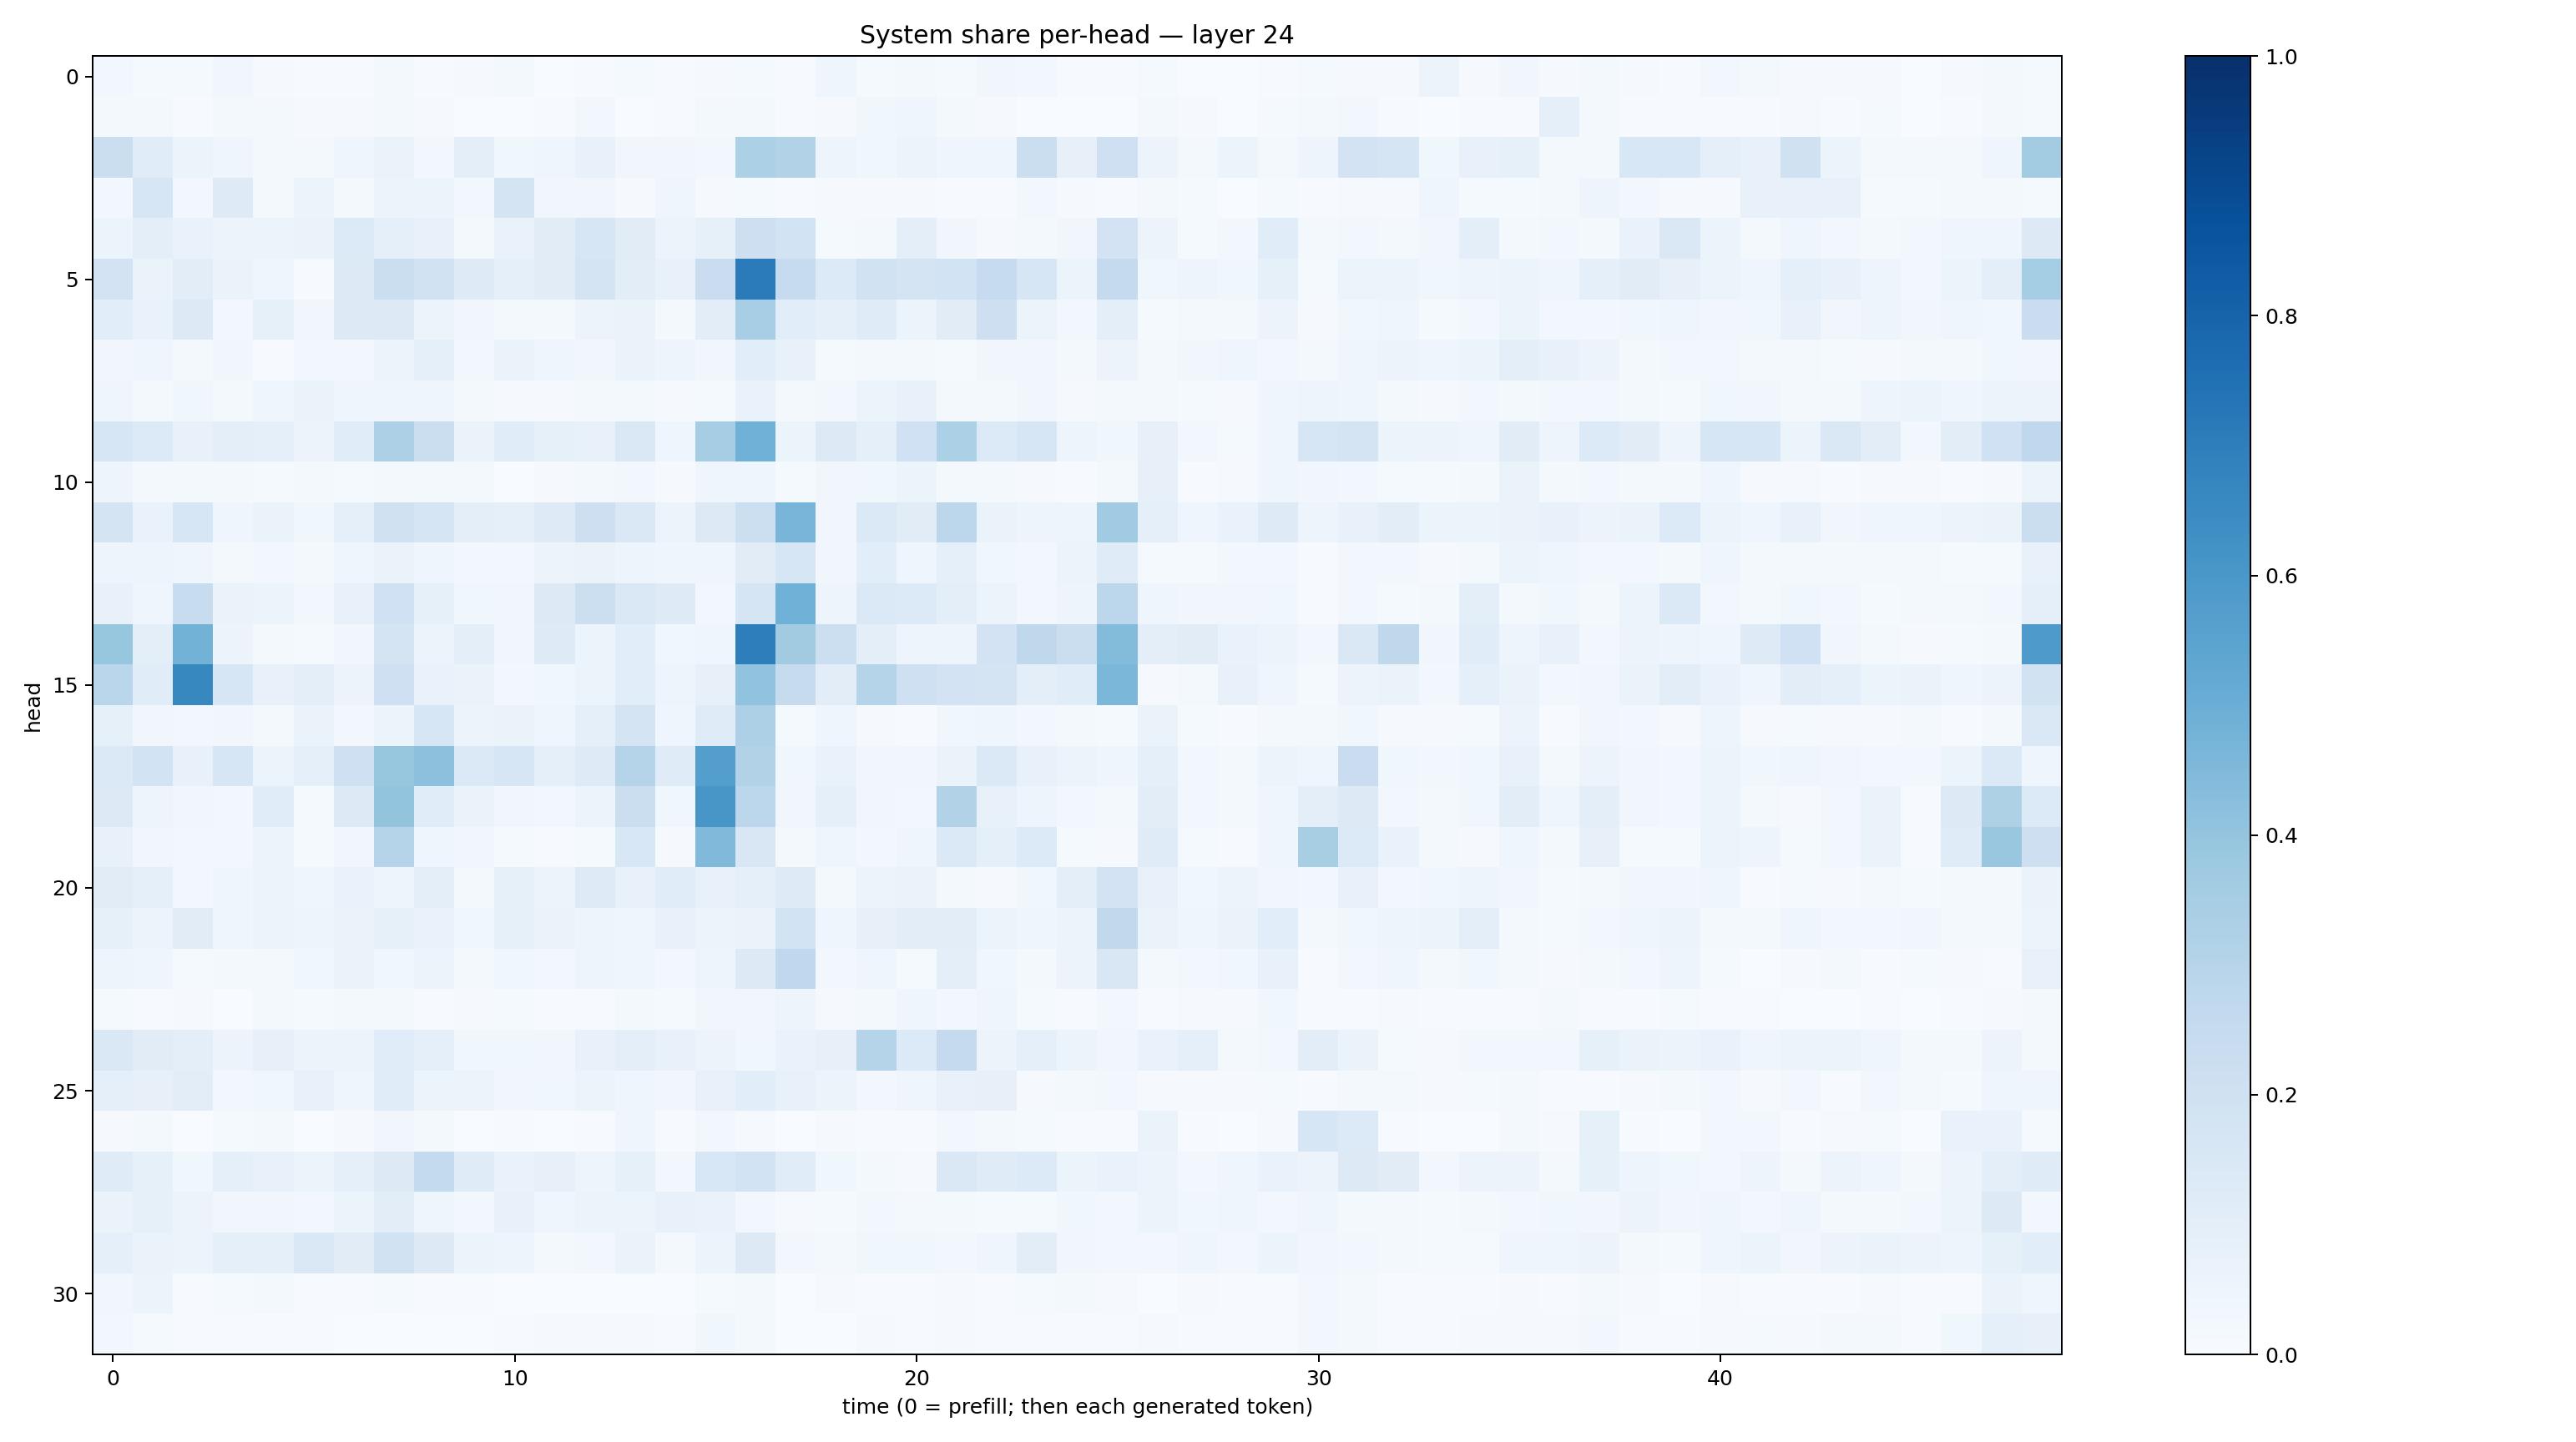

The table this chart was drawn from, first rows:
0.030617211, 0.013927741, 0.014325857, 0.033091534, 0.009669662, 0.0043277745, 0.006367577, 0.022227842, 0.006460238, 0.011133158, 0.020394547, 0.003614114, 0.0055518895, 0.012853319, 0.00630162, 0.0102322465, 0.014681685, 0.005163868, 0.04631703, 0.013560626, 0.02221556, 0.014443661, 0.032691356, 0.03045871
0.02196, 0.01783, 0.004235, 0.02207, 0.02154, 0.01096, 0.01167, 0.02178, 0.009999, 0.00162, 0.002999, 0.007108, 0.0256, 0.002168, 0.006766, 0.01777, 0.01695, 0.003936, 0.01108, 0.03745, 0.03918, 0.01865, 0.01163, 0.001874
0.2239, 0.114, 0.05208, 0.04224, 0.01895, 0.01867, 0.03964, 0.06275, 0.0242, 0.09864, 0.03678, 0.04222, 0.07572, 0.03325, 0.03322, 0.03017, 0.3286, 0.3159, 0.04875, 0.03688, 0.05797, 0.0397, 0.04152, 0.2242
0.03053, 0.1577, 0.02486, 0.1245, 0.0176, 0.05267, 0.01784, 0.05723, 0.05244, 0.02922, 0.1743, 0.03398, 0.03219, 0.0115, 0.04076, 0.01031, 0.015, 0.005427, 0.008484, 0.009354, 0.009952, 0.007073, 0.007409, 0.02869
0.05267, 0.09786, 0.0692, 0.05801, 0.05928, 0.06287, 0.1335, 0.09208, 0.07734, 0.02286, 0.06958, 0.1109, 0.1611, 0.1106, 0.05631, 0.08286, 0.2134, 0.1837, 0.01513, 0.02304, 0.09961, 0.03509, 0.009564, 0.01867
0.1827, 0.06486, 0.1021, 0.06392, 0.04197, 0.006005, 0.1282, 0.2241, 0.1936, 0.1237, 0.09236, 0.1114, 0.177, 0.1053, 0.07387, 0.2266, 0.7096, 0.2474, 0.1339, 0.1914, 0.1726, 0.1849, 0.2494, 0.1589
0.1072, 0.0691, 0.1327, 0.02955, 0.08464, 0.03223, 0.1313, 0.1312, 0.05666, 0.03333, 0.01743, 0.0187, 0.05521, 0.06575, 0.01765, 0.1024, 0.345, 0.1069, 0.08601, 0.1198, 0.05102, 0.1125, 0.2145, 0.06174
0.03306, 0.0432, 0.01609, 0.03412, 0.006481, 0.02848, 0.02676, 0.05758, 0.08768, 0.02482, 0.06417, 0.04391, 0.03203, 0.06279, 0.04801, 0.03351, 0.1088, 0.07626, 0.01525, 0.01747, 0.01563, 0.0146, 0.03392, 0.03382
0.03981, 0.0163, 0.03664, 0.0214, 0.04379, 0.06359, 0.04254, 0.03931, 0.04237, 0.01621, 0.009721, 0.01108, 0.01593, 0.01988, 0.009348, 0.01317, 0.06785, 0.01944, 0.02662, 0.05461, 0.07123, 0.02122, 0.02188, 0.03151
0.1568, 0.135, 0.07587, 0.09761, 0.09271, 0.05503, 0.115, 0.3268, 0.2203, 0.06599, 0.1148, 0.08506, 0.074, 0.1409, 0.04631, 0.3512, 0.4845, 0.06186, 0.1283, 0.09301, 0.2006, 0.3289, 0.1366, 0.1638
0.04971, 0.0194, 0.01922, 0.02249, 0.01366, 0.01915, 0.01263, 0.02093, 0.01926, 0.02203, 0.003658, 0.01038, 0.01777, 0.0261, 0.00823, 0.04613, 0.04506, 0.0128, 0.03235, 0.03778, 0.06004, 0.02195, 0.02104, 0.01136
0.1792, 0.06811, 0.1574, 0.03929, 0.06457, 0.03691, 0.09297, 0.1973, 0.1717, 0.09764, 0.08729, 0.1242, 0.2141, 0.1431, 0.05654, 0.1303, 0.2177, 0.4671, 0.03508, 0.1368, 0.1103, 0.2796, 0.06575, 0.04961
0.0498, 0.04879, 0.04614, 0.0233, 0.02559, 0.01739, 0.04616, 0.06553, 0.04147, 0.02966, 0.02792, 0.05745, 0.066, 0.04761, 0.04127, 0.04353, 0.111, 0.159, 0.0339, 0.1093, 0.04651, 0.09288, 0.03697, 0.02682
0.07725, 0.04618, 0.238, 0.06585, 0.05178, 0.03028, 0.07398, 0.1994, 0.0822, 0.03517, 0.03436, 0.1277, 0.2179, 0.1462, 0.1244, 0.02918, 0.1663, 0.4849, 0.04935, 0.1399, 0.1334, 0.09702, 0.06202, 0.03011
0.3928, 0.1005, 0.4797, 0.05582, 0.01762, 0.01511, 0.03126, 0.1757, 0.05152, 0.09815, 0.03275, 0.1218, 0.0592, 0.1089, 0.03602, 0.04311, 0.6957, 0.362, 0.2169, 0.096, 0.04909, 0.04884, 0.1829, 0.2734
0.2853, 0.1146, 0.6602, 0.1607, 0.0745, 0.1002, 0.05645, 0.2102, 0.0701, 0.06571, 0.0266, 0.03528, 0.05398, 0.1078, 0.04802, 0.08117, 0.4062, 0.2442, 0.1048, 0.299, 0.2072, 0.1801, 0.1764, 0.1012
0.08361, 0.03436, 0.02803, 0.03232, 0.01882, 0.0648, 0.02923, 0.05926, 0.1572, 0.05839, 0.06275, 0.04128, 0.08778, 0.1745, 0.04254, 0.1205, 0.3269, 0.01357, 0.04241, 0.01132, 0.005886, 0.03554, 0.03982, 0.02943
0.1398, 0.1848, 0.07086, 0.1597, 0.05161, 0.09114, 0.2044, 0.3915, 0.4171, 0.1371, 0.1634, 0.09074, 0.1235, 0.304, 0.1172, 0.5689, 0.3105, 0.03903, 0.06643, 0.03382, 0.03466, 0.06384, 0.1399, 0.07076
0.1252, 0.048, 0.03493, 0.02758, 0.1141, 0.01558, 0.1297, 0.3991, 0.116, 0.0644, 0.03308, 0.02592, 0.05184, 0.2261, 0.03904, 0.6034, 0.2774, 0.03164, 0.08775, 0.03398, 0.03012, 0.3094, 0.07185, 0.04753
0.07483, 0.03223, 0.02565, 0.02608, 0.05739, 0.01487, 0.0342, 0.297, 0.0457, 0.03282, 0.01176, 0.005289, 0.01321, 0.1559, 0.01076, 0.4464, 0.1503, 0.01577, 0.04128, 0.02603, 0.03966, 0.1377, 0.08816, 0.1367
0.11, 0.08594, 0.02645, 0.04072, 0.05855, 0.04371, 0.06893, 0.04814, 0.09906, 0.01931, 0.0842, 0.05451, 0.1221, 0.07609, 0.1145, 0.07309, 0.09061, 0.1218, 0.02058, 0.06134, 0.06505, 0.0229, 0.01064, 0.03784
0.08586, 0.0597, 0.1116, 0.04336, 0.05608, 0.0487, 0.06341, 0.08572, 0.06706, 0.0355, 0.08461, 0.06394, 0.04704, 0.04153, 0.07628, 0.05363, 0.063, 0.1873, 0.04128, 0.08171, 0.1031, 0.1017, 0.05945, 0.04228
0.04951, 0.04307, 0.01537, 0.01811, 0.01716, 0.03596, 0.06333, 0.03572, 0.05913, 0.01745, 0.03612, 0.027, 0.04728, 0.04622, 0.02991, 0.04785, 0.1302, 0.2661, 0.02601, 0.04116, 0.01474, 0.09515, 0.03524, 0.01699
0.01271, 0.006254, 0.01171, 0.003609, 0.01932, 0.01314, 0.01793, 0.01616, 0.00717, 0.00947, 0.01297, 0.004079, 0.006569, 0.01922, 0.01536, 0.03444, 0.034, 0.04819, 0.009608, 0.02119, 0.04453, 0.02934, 0.04585, 0.01227
0.1442, 0.1104, 0.09519, 0.05634, 0.08172, 0.06174, 0.05391, 0.1169, 0.0918, 0.03579, 0.03795, 0.03426, 0.07724, 0.09735, 0.07357, 0.05472, 0.03556, 0.06873, 0.07829, 0.2971, 0.133, 0.2518, 0.05826, 0.0903
0.08651, 0.08155, 0.1043, 0.0278, 0.03809, 0.07298, 0.04362, 0.1162, 0.05195, 0.05514, 0.03363, 0.03718, 0.051, 0.0393, 0.03409, 0.07048, 0.1064, 0.07395, 0.05276, 0.03098, 0.04489, 0.07769, 0.0815, 0.008624
0.01138, 0.01987, 0.003407, 0.01235, 0.01941, 0.003725, 0.01112, 0.03282, 0.02226, 0.00247, 0.005006, 0.001454, 0.00642, 0.04334, 0.005015, 0.02982, 0.01067, 0.001803, 0.01139, 0.0069, 0.0042, 0.02896, 0.01796, 0.0156
0.1182, 0.08338, 0.03878, 0.09125, 0.07545, 0.06159, 0.09347, 0.126, 0.2575, 0.118, 0.0688, 0.0787, 0.04853, 0.08593, 0.02588, 0.1545, 0.1868, 0.1143, 0.03842, 0.01982, 0.009313, 0.1466, 0.1207, 0.1333
0.06617, 0.08411, 0.05523, 0.0346, 0.0321, 0.02387, 0.05219, 0.1025, 0.04086, 0.0277, 0.07513, 0.04342, 0.05342, 0.05356, 0.07372, 0.06763, 0.03096, 0.01165, 0.0123, 0.02847, 0.02336, 0.02024, 0.01304, 0.01441
0.09255, 0.06288, 0.05324, 0.09065, 0.08934, 0.1472, 0.1128, 0.1917, 0.1295, 0.05172, 0.05064, 0.02262, 0.0257, 0.06297, 0.02187, 0.05379, 0.1283, 0.02365, 0.02012, 0.0356, 0.03559, 0.03049, 0.04444, 0.1036
0.03268, 0.05348, 0.005346, 0.01283, 0.017, 0.00551, 0.004259, 0.01412, 0.006042, 0.00397, 0.003527, 0.001376, 0.003681, 0.003327, 0.003856, 0.01538, 0.01986, 0.003262, 0.009304, 0.005855, 0.004796, 0.01026, 0.005842, 0.01257
0.0279, 0.01293, 0.00554, 0.005856, 0.006837, 0.004445, 0.003443, 0.002782, 0.00336, 0.001861, 0.007031, 0.008946, 0.008824, 0.009327, 0.006301, 0.03575, 0.02296, 0.003286, 0.002886, 0.01069, 0.004158, 0.009016, 0.004875, 0.005289
